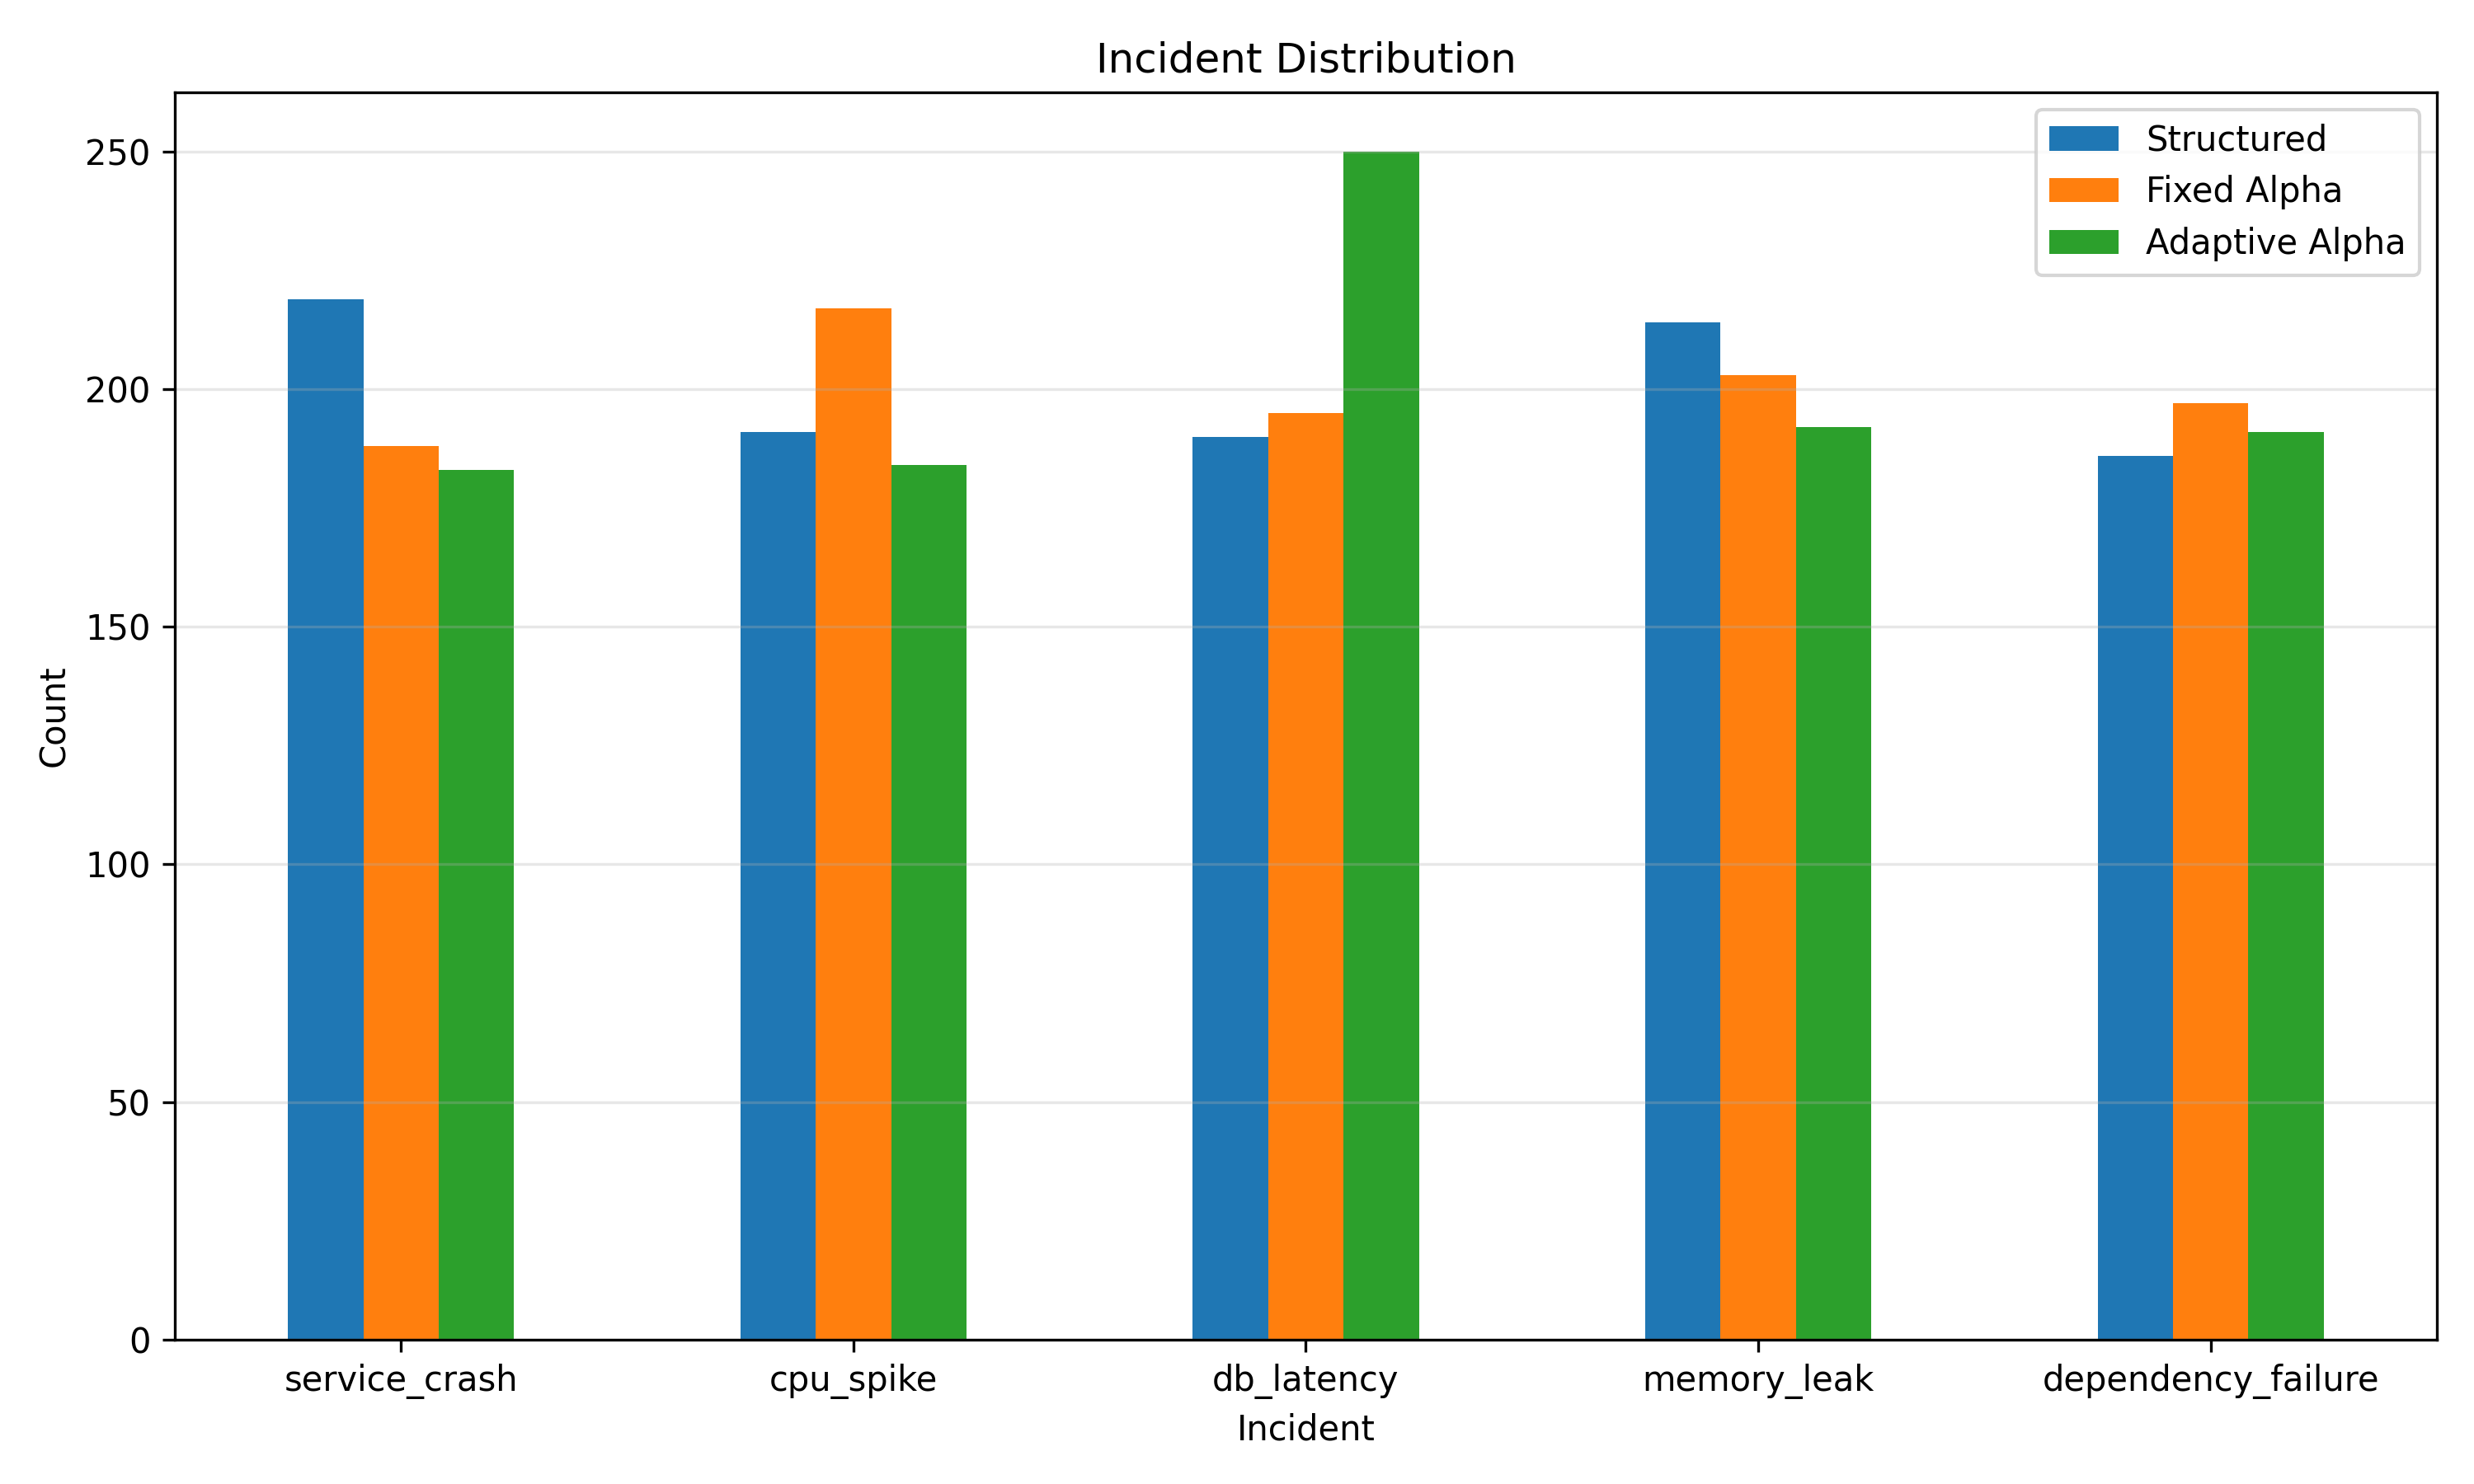

Data behind this chart, as committed beside it:
Incident, Structured, Fixed Alpha, Adaptive Alpha
service_crash, 219, 188, 183
cpu_spike, 191, 217, 184
db_latency, 190, 195, 250
memory_leak, 214, 203, 192
dependency_failure, 186, 197, 191
